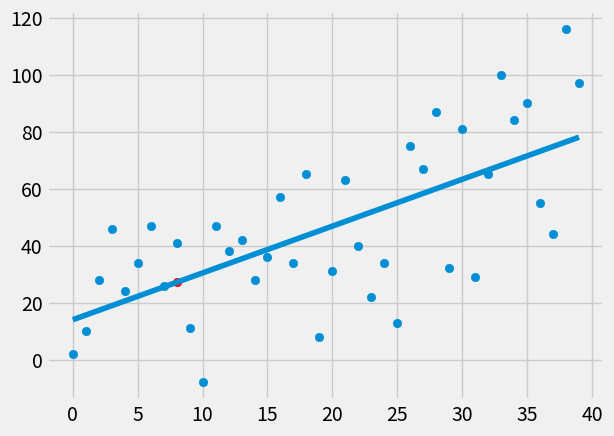

This figure's Python source:
# Ref Pythonprogramming.net
# https://www.youtube.com/watch?v=SvmueyhSkgQ&list=PLQVvvaa0QuDfKTOs3Keq_kaG2P55YRn5v&index=8

from statistics import mean
import numpy as np
import matplotlib.pyplot as plt
from numpy import dtype
from matplotlib import style
import random


style.use('fivethirtyeight')

# xs = np.array([1,2,3,4,5,6], dtype=np.float64)
# ys = np.array([5,4,6,5,6,7], dtype=np.float64)

def create_dataset(hm,variance,step=2,correlation=False):
    val = 1
    ys = []
    for i in range(hm):
        y = val + random.randrange(-variance,variance)
        ys.append(y)
        if correlation and correlation == 'pos':
            val+=step
        elif correlation and correlation == 'neg':
            val-=step
    xs = [i for i in range(len(ys))]            
    return np.array(xs,dtype = np.float64),np.array(ys,dtype=np.float64)
    
def best_fit_slope_and_intercept(xs, ys):
    m = (((mean(xs)*mean(ys)) - mean(xs*ys)) / (mean(xs)**2 - mean(xs**2)))
    b = mean(ys)-m*mean(xs)
    return m,b         

def squared_error(ys_orig, ys_line):
    return sum((ys_line - ys_orig)**2)

def coefficient_of_det(ys_orig, ys_line):
    y_mean_line = [mean(ys_orig) for y in ys_orig]
    squared_error_regr = squared_error(ys_orig, ys_line)
    squared_error_y_mean = squared_error(ys_orig, y_mean_line)
    return 1-(squared_error_regr/squared_error_y_mean)

xs,ys = create_dataset(40, 40, 2, correlation='pos')
m,b = best_fit_slope_and_intercept(xs, ys)

regression_line = [(m*x)+b for x in xs]
r_squared = coefficient_of_det(ys,regression_line)
print(r_squared)
# prediction
predict_x = 8
predict_y = (m*predict_x)+b
plt.scatter(xs,ys)
plt.plot(regression_line)
plt.scatter(predict_x,predict_y, color = 'r')

# print (m)
# print(b)

# squared error

# plt.plot(xs,ys)
plt.show()